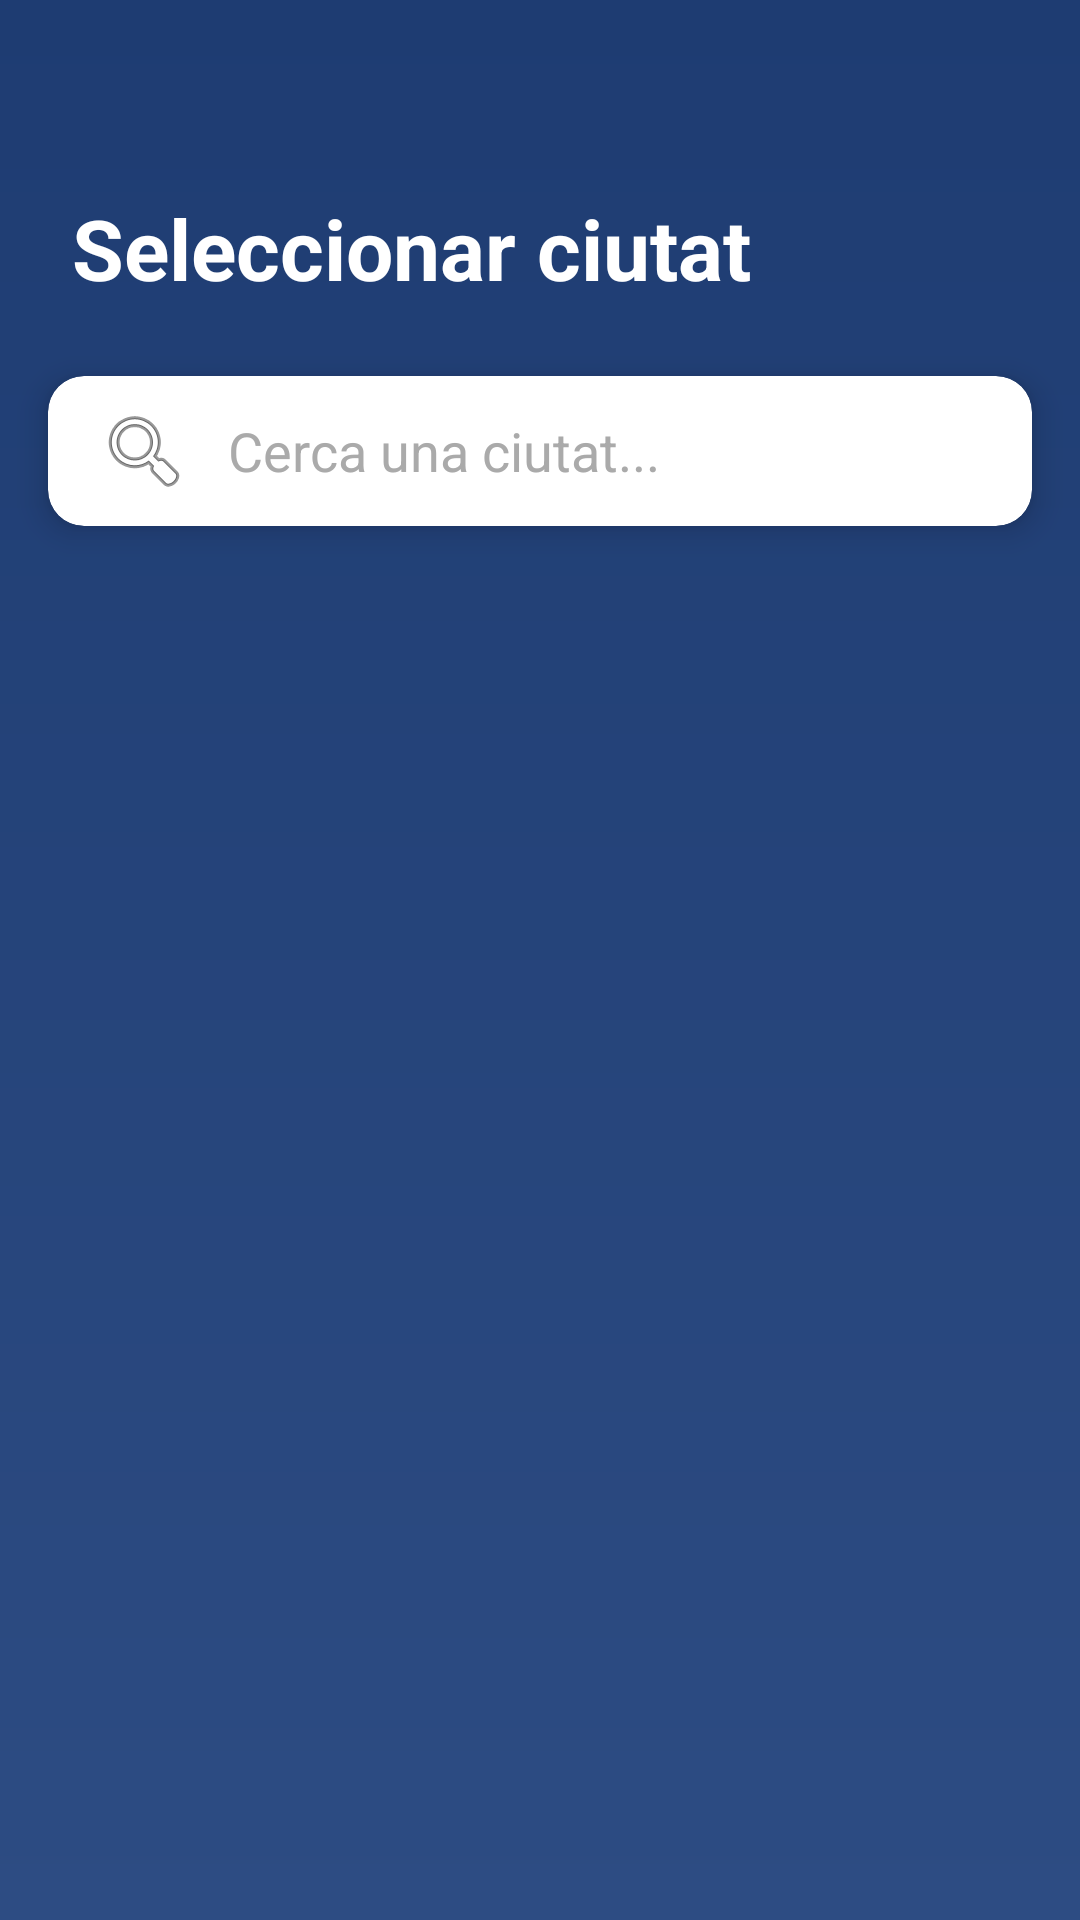

This screen was rendered from an Android layout file. Write that file and the resources it references.
<!-- AndroidManifest.xml: application theme Theme.AplicacioTemps -->
<!-- res/layout/activity_city_selector.xml -->
<?xml version="1.0" encoding="utf-8"?>
<androidx.constraintlayout.widget.ConstraintLayout xmlns:android="http://schemas.android.com/apk/res/android"
    xmlns:app="http://schemas.android.com/apk/res-auto"
    xmlns:tools="http://schemas.android.com/tools"
    android:id="@+id/rootLayout"
    android:layout_width="match_parent"
    android:layout_height="match_parent"
    android:background="@drawable/screen_background_city_selector"
    android:focusableInTouchMode="true">

    <TextView
        android:id="@+id/tvTitle"
        android:layout_width="wrap_content"
        android:layout_height="wrap_content"
        android:layout_marginStart="24dp"
        android:layout_marginTop="64dp"
        android:text="@string/title_activity_city_selector"
        android:textColor="#FFFFFF"
        android:textSize="28sp"
        android:textStyle="bold"
        app:layout_constraintStart_toStartOf="parent"
        app:layout_constraintTop_toTopOf="parent" />

    <androidx.cardview.widget.CardView
        android:id="@+id/searchContainer"
        android:layout_width="0dp"
        android:layout_height="wrap_content"
        android:layout_marginHorizontal="16dp"
        android:layout_marginTop="24dp"
        app:cardBackgroundColor="@android:color/white"
        app:cardCornerRadius="12dp"
        app:cardElevation="6dp"
        app:layout_constraintEnd_toEndOf="parent"
        app:layout_constraintStart_toStartOf="parent"
        app:layout_constraintTop_toBottomOf="@id/tvTitle">

        <AutoCompleteTextView
            android:id="@+id/searchCityAuto"
            android:layout_width="match_parent"
            android:layout_height="50dp"
            android:background="@null"
            android:completionThreshold="1"
            android:drawableStart="@android:drawable/ic_menu_search"
            android:drawablePadding="12dp"
            android:gravity="center_vertical"
            android:hint="@string/search_hint"
            android:imeOptions="actionSearch"
            android:inputType="textCapWords"
            android:maxLines="1"
            android:paddingHorizontal="16dp"
            android:textColor="@android:color/darker_gray"
            android:textColorHint="@android:color/darker_gray" />

    </androidx.cardview.widget.CardView>

    <androidx.recyclerview.widget.RecyclerView
        android:id="@+id/recyclerView"
        android:layout_width="0dp"
        android:layout_height="0dp"
        android:layout_marginTop="24dp"
        android:clipToPadding="false"
        android:paddingBottom="16dp"
        android:scrollbars="vertical"
        app:layout_constraintBottom_toBottomOf="parent"
        app:layout_constraintEnd_toEndOf="parent"
        app:layout_constraintStart_toStartOf="parent"
        app:layout_constraintTop_toBottomOf="@id/searchContainer"
        tools:listitem="@layout/fragment_saved_location" />

</androidx.constraintlayout.widget.ConstraintLayout>
<!-- res/layout/fragment_saved_location.xml (included above) -->
<?xml version="1.0" encoding="utf-8"?>
<RelativeLayout xmlns:android="http://schemas.android.com/apk/res/android"
    xmlns:app="http://schemas.android.com/apk/res-auto"
    android:id="@+id/relative_layout"
    android:layout_width="match_parent"
    android:layout_height="110dp"
    android:layout_marginHorizontal="16dp"
    android:layout_marginVertical="8dp"
    android:background="#887EA6"
    android:elevation="4dp">

    <ImageView
        android:id="@+id/clima_ciutat"
        android:layout_width="67dp"
        android:layout_height="69dp"
        android:layout_centerVertical="true"
        android:layout_marginStart="16dp"
        app:srcCompat="@drawable/weather_icon_cloudy" />

    <TextView
        android:id="@+id/nom_ciutat"
        android:layout_width="180dp"
        android:layout_height="wrap_content"
        android:layout_alignParentBottom="true"
        android:layout_marginStart="13dp"
        android:layout_marginEnd="7dp"
        android:layout_marginBottom="43dp"
        android:layout_toStartOf="@+id/temperatura_ciutat"
        android:layout_toEndOf="@id/clima_ciutat"
        android:ellipsize="end"
        android:maxLines="2"
        android:text="El Pla de Santa Maria"
        android:textColor="#FFFFFF"
        android:textSize="18sp"
        android:textStyle="bold" />

    <TextView
        android:id="@+id/temperatura_ciutat"
        android:layout_width="80dp"
        android:layout_height="wrap_content"
        android:layout_alignParentEnd="true"
        android:layout_alignParentBottom="true"
        android:layout_marginEnd="25dp"
        android:layout_marginBottom="27dp"
        android:text="21º"
        android:textColor="#FFFFFF"
        android:textSize="42sp"
        android:textStyle="bold" />

    <ImageButton
        android:id="@+id/delete_button"
        android:layout_width="38dp"
        android:layout_height="38dp"
        android:layout_alignParentTop="true"
        android:layout_alignParentEnd="true"
        android:layout_marginTop="4dp"
        android:layout_marginEnd="4dp"
        android:background="?attr/selectableItemBackgroundBorderless"
        android:padding="10dp"
        android:scaleType="fitCenter"
        android:src="@drawable/icon_close"
        app:tint="#FFFFFF" />

    <ImageButton
        android:id="@+id/favorite_button"
        android:layout_width="38dp"
        android:layout_height="38dp"
        android:layout_alignParentEnd="true"
        android:layout_alignParentBottom="true"
        android:layout_marginEnd="4dp"
        android:layout_marginBottom="4dp"
        android:background="?attr/selectableItemBackgroundBorderless"
        android:padding="6dp"
        android:scaleType="fitCenter"
        app:srcCompat="@drawable/icon_favorite_off" />

</RelativeLayout>
<!-- resources referenced by this layout -->
<resources>
  <!-- drawable screen_background_city_selector (drawable) -->
  <?xml version="1.0" encoding="utf-8"?>
  <shape xmlns:android="http://schemas.android.com/apk/res/android"
      android:shape="rectangle">
      <gradient
          android:startColor="#1e3c72"
          android:endColor="#2D4C83"
          android:angle="270" />
  </shape>
  <string name="search_hint">Cerca una ciutat...</string>
  <string name="title_activity_city_selector">Seleccionar ciutat</string>
  <style name="Theme.AplicacioTemps" parent="Base.Theme.AplicacioTemps" />
  <style name="Base.Theme.AplicacioTemps" parent="Theme.Material3.DayNight.NoActionBar">
          
          
      </style>
</resources>
